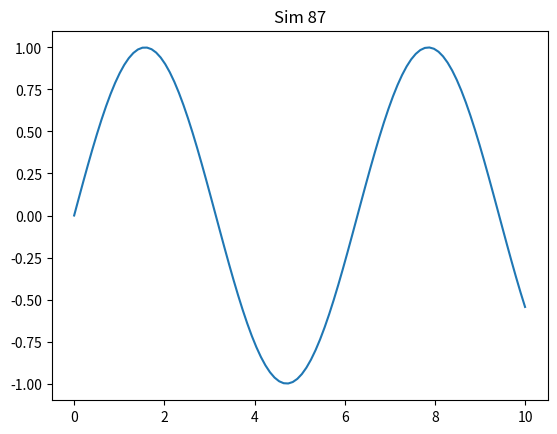

The script that saved this image:
import numpy as np
import matplotlib.pyplot as plt
plt.plot(np.linspace(0, 10, 100), np.sin(np.linspace(0, 10, 100)))
plt.title('Sim 87')
